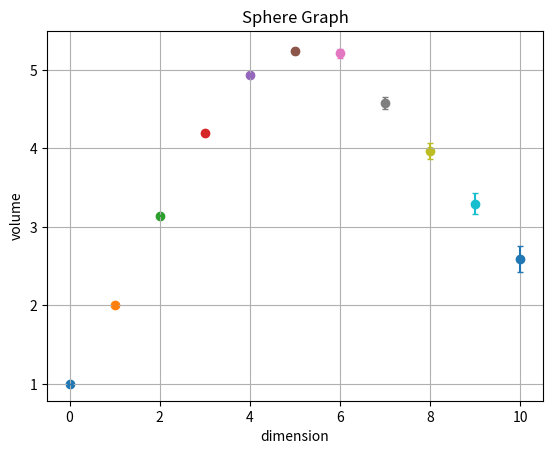

Source code (Python):
import numpy as np
import matplotlib.pyplot as plt

def integration_mc(fnc, a, b, n=100000):
    x_values = np.zeros(n)
    x = np.random.uniform(a,b,size=n)
    for i in range(n):
        x_values[i] = fnc(x[i])
    sum = np.sum(x_values)
    koef = (b - a) / (n)
    result = koef*sum
    return result

def function1(x):
    return np.exp(-x)*np.sin(x)

def function2(x):
    return 1 / (1 + 1/( 1 + x ** 3) ** (1 / 2)) ** (1 / 2)

print('Úloha 1')
print(integration_mc(function1, 0, np.sqrt(10)))
print(integration_mc(function2, 0, 1))
print()


def volume_of_d_dim_sphere(d,n=10000):
    hit = 0
    for i in range(n):
        coordinates=np.random.uniform(-1,1,d)
        distance=np.sum(coordinates ** 2)
        if distance < 1:
            hit += 1
    v_whole=2 ** d
    hm_ratio=hit / n
    result = v_whole * hm_ratio
    error = v_whole * np.sqrt((hm_ratio*(1-hm_ratio))/n)
    return result,error

def sphere_graph(d,n=100000):
    for i in range(d):
        volume=volume_of_d_dim_sphere(i,n)[0]
        error=volume_of_d_dim_sphere(i,n)[1]
        plt.scatter(i,volume)
        plt.errorbar(i,volume,xerr=None,yerr=error,capsize=2)
    plt.xlabel('dimension')
    plt.ylabel('volume')
    plt.title('Sphere Graph')
    plt.grid(True)
    plt.show()

print('Úloha 2')
print(f'{volume_of_d_dim_sphere(10)[0]}+-{volume_of_d_dim_sphere(10)[1]}')
print()
sphere_graph(11)


def n_dim_integral(fnc, con,n=10000,dim=1):
    x_values = []
    result = 0
    for i in range(n):
        x = np.random.uniform(-1.5,1.5,dim)
        if con(x):
            x_values.append(x)
    hit = len(x_values)
    for i in range(hit):
        result += fnc(x_values[i])
    volume = hit / n
    result = result / hit * volume
    return result

def condition1(x):
    return np.sum(x ** 2)<1

def function3(x):
    return np.cos(np.sum(x))

print('Úloha 3')
print(n_dim_integral(function3, n=100000, dim=2,con=condition1))

def function4(x):
    return 1 / 2 * np.pi * np.exp(-0.5 * (x[0] ** 2 * x[1] ** 2))

def condition2(val):
    x=val[0]
    y=val[1]
    return (x ** 2 + y ** 2 - 1) ** 3 - x ** 2 * y ** 3 <= 0

print('Úloha 4')
print(n_dim_integral(function4, n=100000, dim=2,con=condition2))

def heart(n,dim,con):
    '''
    Moje vlastni funkce kde jsem si chtel vykreslit srdicko :) <3
    '''
    x_values = []
    for i in range(n):
        x = np.random.uniform(-2, 2, dim)
        if con(x):
            x_values.append(x)
    for i in range(len(x_values)): plt.scatter(x_values[i][0],x_values[i][1],color='r')
    plt.xlim(-1.5, 1.5)
    plt.ylim(-1.5, 1.5)
    plt.title('MC_Heart')
    plt.show()
#heart(15000,2,condition2)